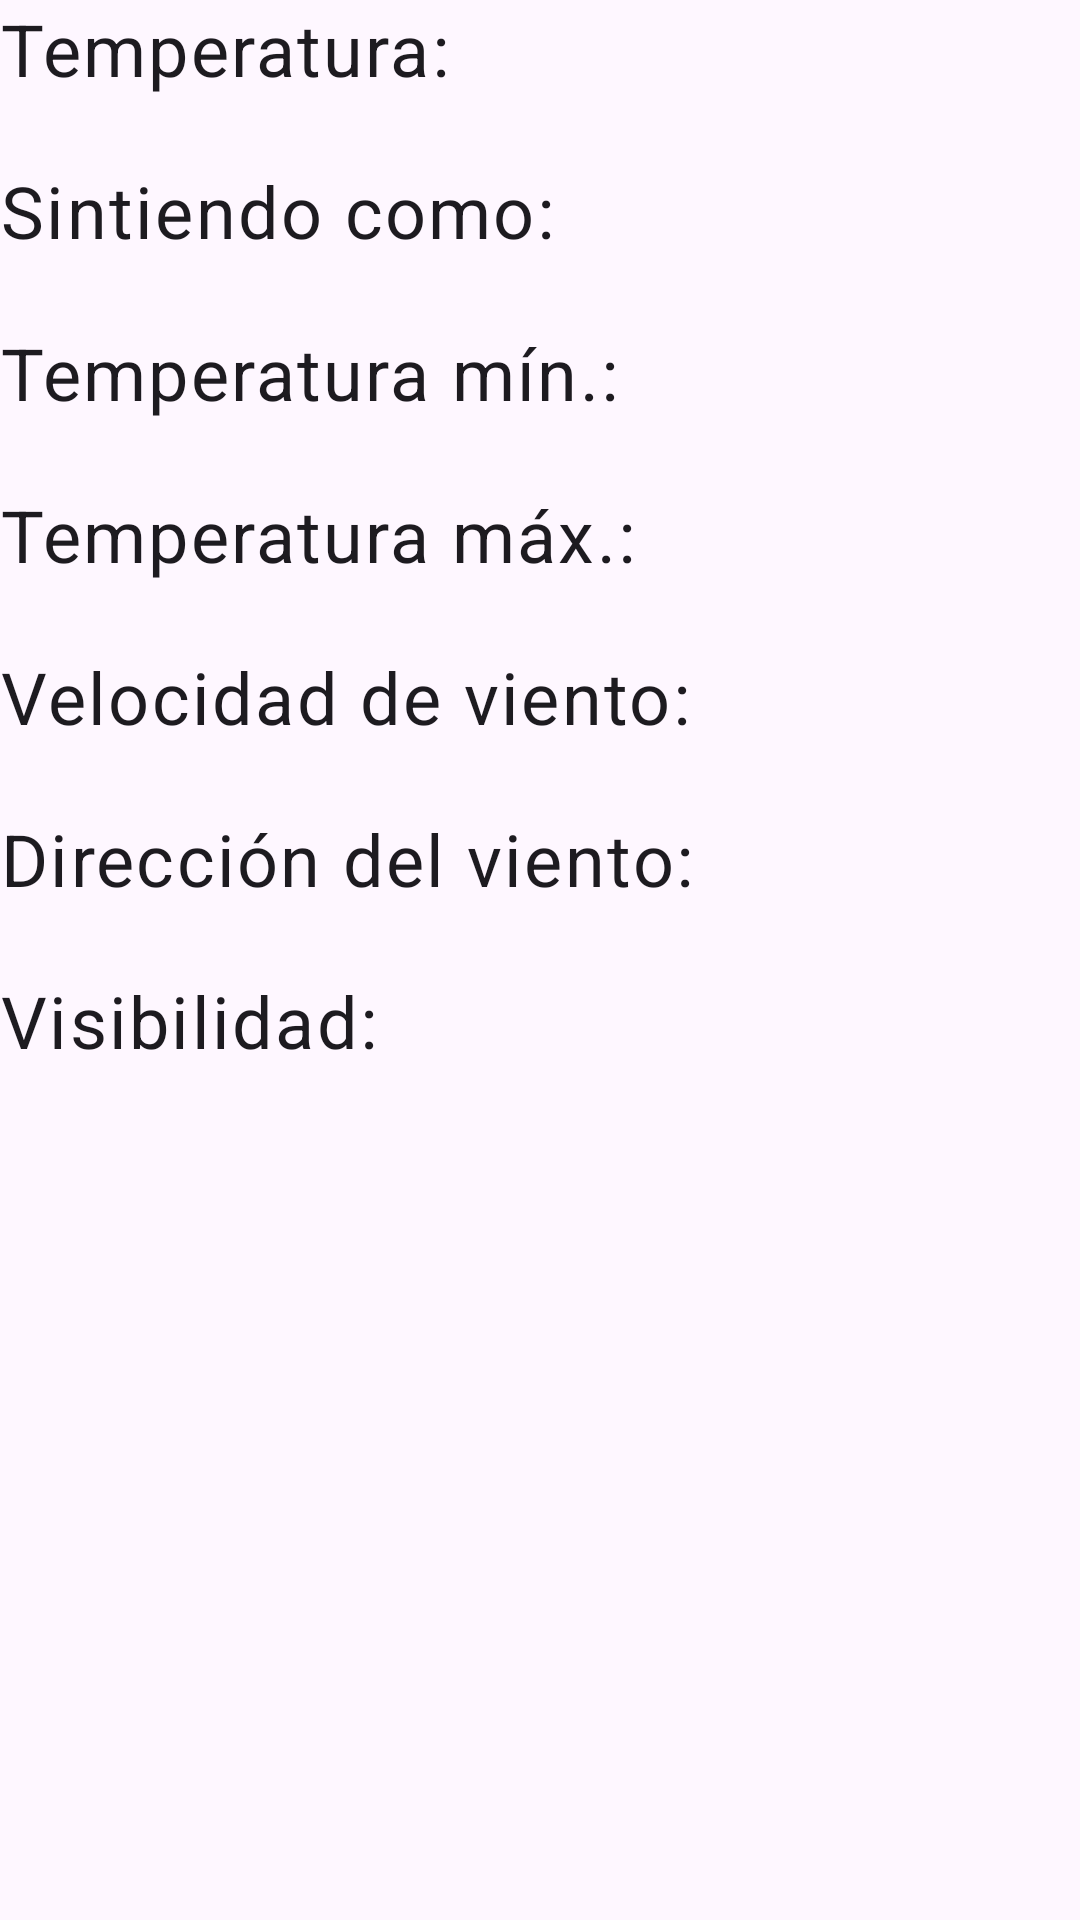

Android layout source for this screen:
<!-- AndroidManifest.xml: application theme Theme.CappasityTestTask -->
<!-- res/layout/fragment_current_weather.xml -->
<?xml version="1.0" encoding="utf-8"?>
<layout xmlns:android="http://schemas.android.com/apk/res/android"
    xmlns:app="http://schemas.android.com/apk/res-auto"
    xmlns:tools="http://schemas.android.com/tools">

    <data>
        <variable
            name="CurrentWeatherViewModel"
            type="com.el_nico.cappasitytesttask.ui.currentweather.CurrentWeatherViewModel" />
    </data>

    <androidx.constraintlayout.widget.ConstraintLayout
        android:layout_width="match_parent"
        android:layout_height="match_parent">

        <ScrollView
            android:layout_width="match_parent"
            android:layout_height="match_parent"
            app:layout_constraintBottom_toBottomOf="parent"
            app:layout_constraintEnd_toEndOf="parent"
            app:layout_constraintStart_toStartOf="parent"
            app:layout_constraintTop_toTopOf="parent"
            android:paddingStart="@dimen/_16sdp"
            android:paddingEnd="@dimen/_16sdp"
            android:layout_marginBottom="40dp">

            <LinearLayout
                android:id="@+id/contentsLayout"
                android:layout_width="match_parent"
                android:layout_height="wrap_content"
                android:orientation="vertical" >

                <LinearLayout
                    android:id="@+id/oneCallLayout"
                    android:layout_width="match_parent"
                    android:layout_height="wrap_content"
                    android:orientation="vertical" >


                </LinearLayout>

                <LinearLayout
                    android:id="@+id/forecastLayout"
                    android:layout_width="match_parent"
                    android:layout_height="wrap_content"
                    android:orientation="vertical" >


                </LinearLayout>

                <LinearLayout
                    android:id="@+id/weatherLayout"
                    android:layout_width="match_parent"
                    android:layout_height="wrap_content"
                    android:orientation="vertical" >

                    <TextView
                        style="@style/TextAppearance.Material3.BodyLarge"
                        android:layout_width="match_parent"
                        android:layout_height="wrap_content"
                        android:layout_weight="1"
                        android:textSize="24sp"
                        android:text="Temperatura:"
                        tools:text="TextView" />

                    <TextView
                        android:id="@+id/tempView"
                        style="@style/TextAppearance.Material3.BodySmall"
                        android:layout_width="match_parent"
                        android:layout_height="wrap_content"
                        android:layout_weight="1"
                        android:textSize="16sp"
                        tools:text="TextView" />

                    <TextView
                        style="@style/TextAppearance.Material3.BodyLarge"
                        android:layout_width="match_parent"
                        android:layout_height="wrap_content"
                        android:layout_weight="1"
                        android:textSize="24sp"
                        android:text="Sintiendo como:"
                        tools:text="TextView" />

                    <TextView
                        android:id="@+id/feelsLikeView"
                        style="@style/TextAppearance.Material3.BodySmall"
                        android:layout_width="match_parent"
                        android:layout_height="wrap_content"
                        android:layout_weight="1"
                        android:textSize="16sp"
                        tools:text="TextView" />

                    <TextView
                        style="@style/TextAppearance.Material3.BodyLarge"
                        android:layout_width="match_parent"
                        android:layout_height="wrap_content"
                        android:layout_weight="1"
                        android:textSize="24sp"
                        android:text="Temperatura mín.:"
                        tools:text="TextView" />

                    <TextView
                        android:id="@+id/minTempView"
                        style="@style/TextAppearance.Material3.BodySmall"
                        android:layout_width="match_parent"
                        android:layout_height="wrap_content"
                        android:layout_weight="1"
                        android:textSize="16sp"
                        tools:text="TextView" />

                    <TextView
                        style="@style/TextAppearance.Material3.BodyLarge"
                        android:layout_width="match_parent"
                        android:layout_height="wrap_content"
                        android:layout_weight="1"
                        android:textSize="24sp"
                        android:text="Temperatura máx.:"
                        tools:text="TextView" />

                    <TextView
                        android:id="@+id/maxTempView"
                        style="@style/TextAppearance.Material3.BodySmall"
                        android:layout_width="match_parent"
                        android:layout_height="wrap_content"
                        android:layout_weight="1"
                        android:textSize="16sp"
                        tools:text="TextView" />

                    <TextView
                        style="@style/TextAppearance.Material3.BodyLarge"
                        android:layout_width="match_parent"
                        android:layout_height="wrap_content"
                        android:layout_weight="1"
                        android:textSize="24sp"
                        android:text="Velocidad de viento:"
                        tools:text="TextView" />

                    <TextView
                        android:id="@+id/windSpeedView"
                        style="@style/TextAppearance.Material3.BodySmall"
                        android:layout_width="match_parent"
                        android:layout_height="wrap_content"
                        android:layout_weight="1"
                        android:textSize="16sp"
                        tools:text="TextView" />

                    <TextView
                        style="@style/TextAppearance.Material3.BodyLarge"
                        android:layout_width="match_parent"
                        android:layout_height="wrap_content"
                        android:layout_weight="1"
                        android:textSize="24sp"
                        android:text="Dirección del viento:"
                        tools:text="TextView" />

                    <TextView
                        android:id="@+id/windDegView"
                        style="@style/TextAppearance.Material3.BodySmall"
                        android:layout_width="match_parent"
                        android:layout_height="wrap_content"
                        android:layout_weight="1"
                        android:textSize="16sp"
                        tools:text="TextView" />

                    <TextView
                        style="@style/TextAppearance.Material3.BodyLarge"
                        android:layout_width="match_parent"
                        android:layout_height="wrap_content"
                        android:layout_weight="1"
                        android:textSize="24sp"
                        android:text="Visibilidad:"
                        tools:text="TextView" />

                    <TextView
                        android:id="@+id/visibilityView"
                        style="@style/TextAppearance.Material3.BodySmall"
                        android:layout_width="match_parent"
                        android:layout_height="wrap_content"
                        android:layout_weight="1"
                        android:textSize="16sp"
                        tools:text="TextView" />
                </LinearLayout>
            </LinearLayout>
        </ScrollView>

        <ProgressBar
            android:id="@+id/nowLoading"
            style="?android:attr/progressBarStyle"
            android:layout_width="wrap_content"
            android:layout_height="wrap_content"
            android:visibility="gone"
            app:layout_constraintBottom_toBottomOf="parent"
            app:layout_constraintEnd_toEndOf="parent"
            app:layout_constraintStart_toStartOf="parent"
            app:layout_constraintTop_toTopOf="parent"
            tools:visibility="gone" />
    </androidx.constraintlayout.widget.ConstraintLayout>
</layout>
<!-- resources referenced by this layout -->
<resources>
  <style name="Theme.CappasityTestTask" parent="Base.Theme.CappasityTestTask" />
  <style name="Base.Theme.CappasityTestTask" parent="Theme.Material3.DayNight.NoActionBar">
          
          
      </style>
</resources>
